Photos from the image-classification dataset "data" in the GitHub repository wuyinwuxian/Neural_Networks_froth_flotation. Its 3 classes are: high, low, medium.

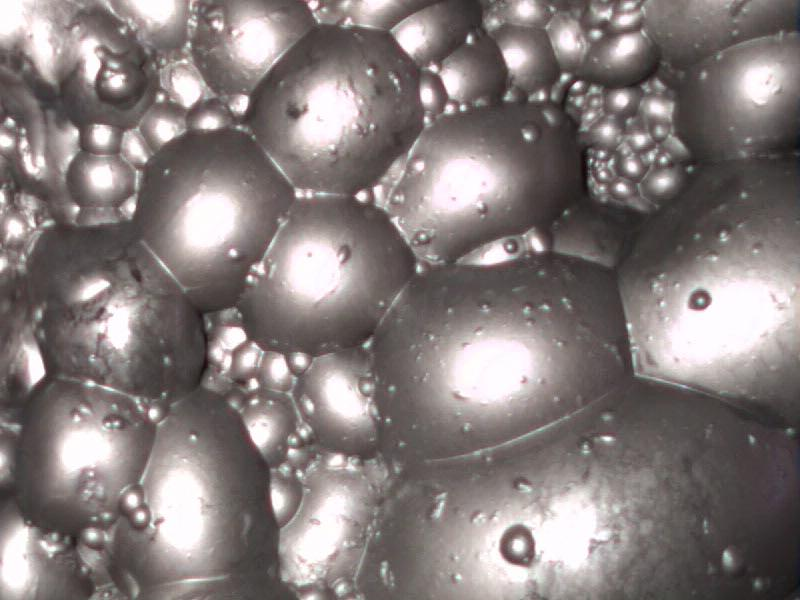
Label: high

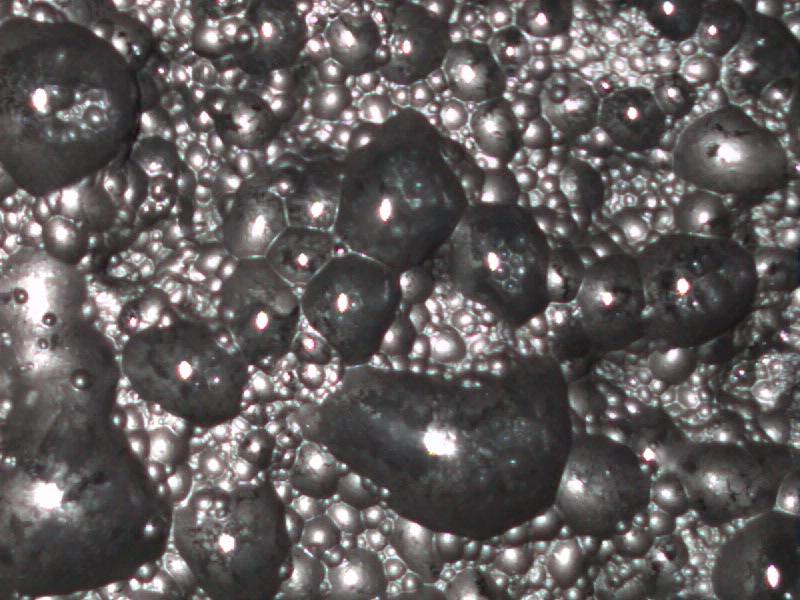
Label: low

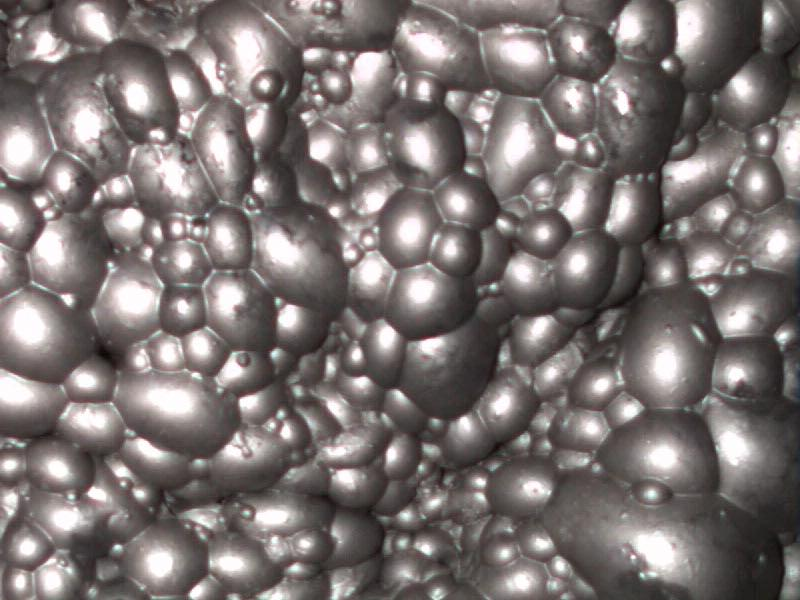
Label: medium

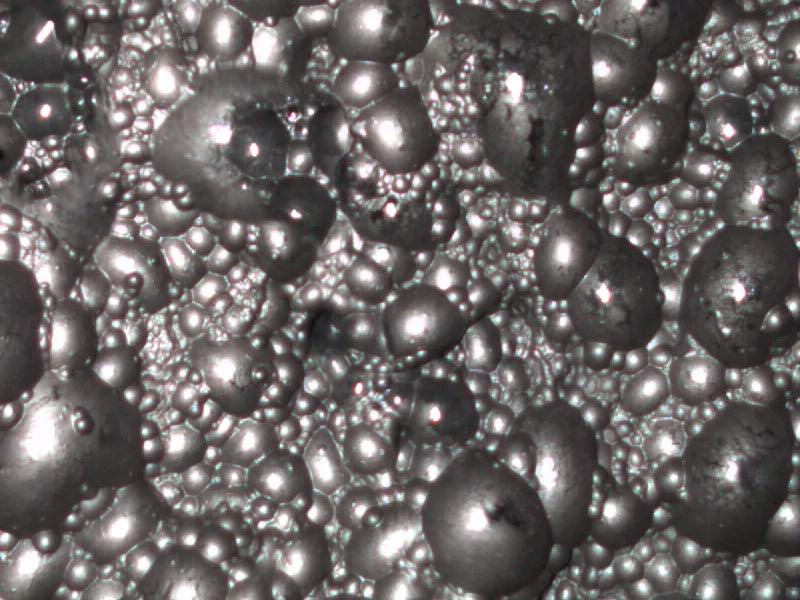
Label: low

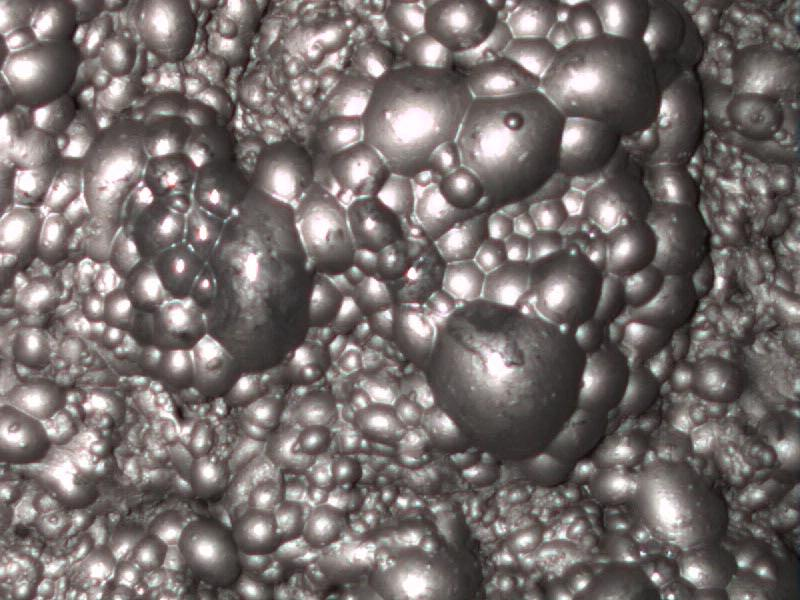
Label: medium

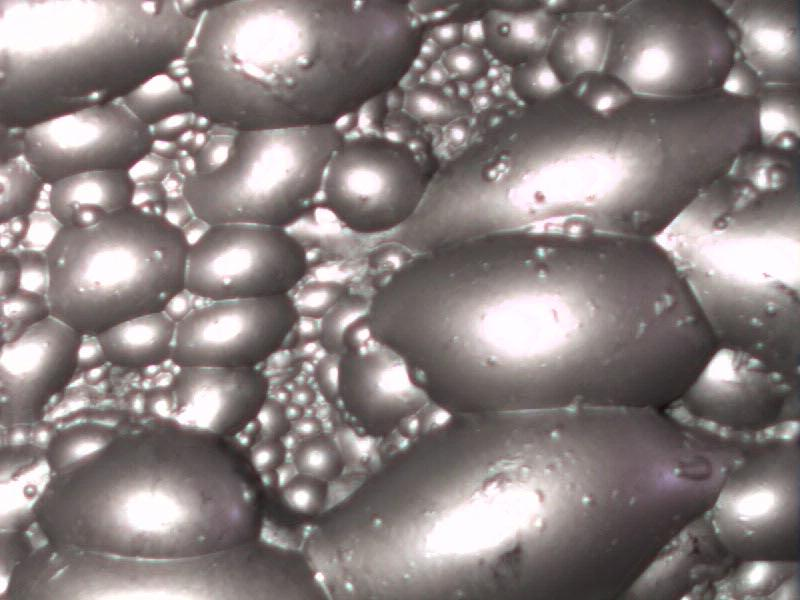
Label: high
